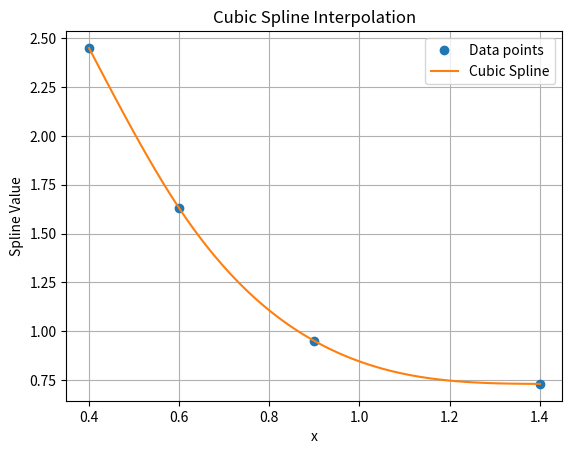

Write the Python code that produced this figure.
import numpy as np
from scipy.interpolate import CubicSpline
import matplotlib.pyplot as plt

# Вхідні дані
x = np.array([0.4, 0.6, 0.9, 1.4])
y = np.array([2.45, 1.63, 0.95, 0.73])

# Розрахунок коефіцієнтів сплайну
cs = CubicSpline(x, y, bc_type='natural')

# Розрахунок значень сплайну у вузлових точках і перевірка їх співпадіння з вихідною функцією
for i in range(len(x)):
    interpolated_value = cs(x[i])
    original_value = y[i]
    print(f"x={x[i]}, S(x)={interpolated_value}, y={original_value}")

# Побудова графіка сплайну
xs = np.linspace(x.min(), x.max(), 100)
ys = cs(xs)

plt.figure()
plt.plot(x, y, 'o', label='Data points')
plt.plot(xs, ys, label='Cubic Spline')
plt.legend()
plt.xlabel('x')
plt.ylabel('Spline Value')
plt.title('Cubic Spline Interpolation')
plt.grid(True)
plt.show()
